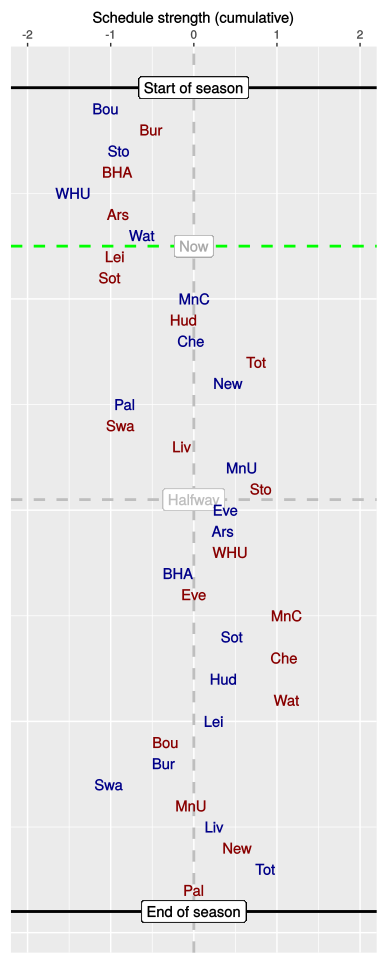

Data behind this chart, as committed beside it:
, HA, vs, played, sched, cumulative
1, H, Bou, 1, -1.06, -1.06
2, A, Bur, 1, 0.55, -0.51
3, H, Sto, 1, -0.39, -0.9
4, A, BHA, 1, -0.02, -0.92
5, H, WHU, 1, -0.53, -1.45
6, A, Ars, 1, 0.54, -0.91
7, H, Wat, 1, 0.29, -0.62
8, A, Lei, 0, -0.33, -0.95
9, A, Sot, 0, -0.06, -1.01
10, H, MnC, 0, 1.02, 0.01
11, A, Hud, 0, -0.13, -0.12
12, H, Che, 0, 0.09, -0.03
13, A, Tot, 0, 0.78, 0.75
14, H, New, 0, -0.34, 0.41
15, H, Pal, 0, -1.24, -0.83
16, A, Swa, 0, -0.06, -0.88
17, A, Liv, 0, 0.74, -0.14
18, H, MnU, 0, 0.72, 0.58
19, A, Sto, 0, 0.23, 0.81
20, H, Eve, 0, -0.43, 0.38
21, H, Ars, 0, -0.02, 0.35
22, A, WHU, 0, 0.08, 0.44
23, H, BHA, 0, -0.62, -0.19
24, A, Eve, 0, 0.18, 0
25, A, MnC, 0, 1.12, 1.12
26, H, Sot, 0, -0.66, 0.46
27, A, Che, 0, 0.63, 1.09
28, H, Hud, 0, -0.72, 0.36
29, A, Wat, 0, 0.75, 1.12
30, H, Lei, 0, -0.87, 0.24
31, A, Bou, 0, -0.59, -0.34
32, H, Bur, 0, -0.01, -0.36
33, H, Swa, 0, -0.66, -1.02
34, A, MnU, 0, 0.99, -0.03
35, H, Liv, 0, 0.27, 0.25
36, A, New, 0, 0.28, 0.52
37, H, Tot, 0, 0.33, 0.86
38, A, Pal, 0, -0.86, 0
